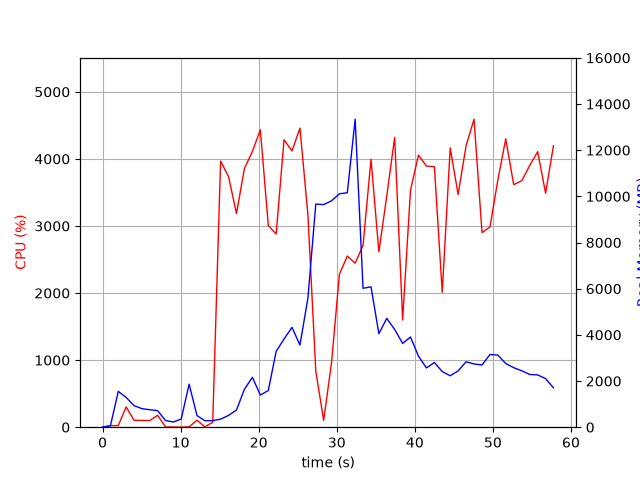

Values plotted in this chart, from the file beside it:
elapsed_time, nproc, cpu, mem_real, mem_virtual
3.457069396972656e-05, 1, 0.0, 10.64, 3186
1.006, 2, 23.8, 55.09, 238.2
2.014, 10, 24.8, 1551, 5947
3.023, 6, 302.6, 1291, 4500
4.031, 5, 103.2, 934.8, 3819
5.04, 4, 101.2, 804.3, 3406
6.047, 3, 99.2, 756.9, 3014
7.055, 4, 177.4, 717.5, 3733
8.064, 3, 4.0, 288.4, 2377
9.073, 3, 2.0, 225, 2312
10.08, 3, 0.0, 355.8, 2438
11.09, 17, 6.0, 1864, 7687
12.1, 4, 104.3, 505.5, 2882
13.1, 3, 5.0, 279.9, 2354
14.11, 1, 73.4, 284.1, 4236
15.12, 1, 3968, 349.1, 4958
16.14, 1, 3736, 511.6, 4972
17.16, 1, 3186, 744.5, 5544
18.17, 1, 3856, 1643, 6824
19.19, 1, 4112, 2161, 8368
20.21, 1, 4435, 1395, 8368
21.23, 1, 3006, 1589, 8940
22.24, 1, 2881, 3284, 10772
23.25, 1, 4286, 3822, 10772
24.27, 1, 4118, 4325, 10772
25.28, 1, 4460, 3557, 10772
26.3, 1, 3168, 5590, 14258
27.31, 1, 836.6, 9666, 19378
28.32, 1, 100.3, 9642, 19378
29.33, 1, 965.4, 9807, 19378
30.34, 1, 2282, 10111, 19464
31.35, 1, 2551, 10156, 25825
32.36, 1, 2446, 13342, 26026
33.37, 1, 2712, 6017, 26166
34.39, 1, 3996, 6081, 26227
35.39, 1, 2614, 4050, 26234
36.4, 1, 3446, 4714, 26234
37.42, 1, 4322, 4234, 26234
38.44, 1, 1599, 3631, 26234
39.44, 1, 3533, 3906, 26234
40.46, 1, 4057, 3079, 26234
41.48, 1, 3893, 2567, 26329
42.5, 1, 3884, 2801, 26329
43.51, 1, 2011, 2409, 26329
44.53, 1, 4164, 2228, 26329
45.54, 1, 3469, 2440, 26329
46.56, 1, 4197, 2834, 26329
47.58, 1, 4592, 2741, 26329
48.61, 1, 2902, 2695, 26329
49.62, 1, 2985, 3149, 26347
50.63, 1, 3686, 3123, 26359
51.64, 1, 4299, 2760, 26359
52.66, 1, 3616, 2578, 26359
53.7, 1, 3675, 2444, 26377
54.72, 1, 3903, 2283, 26377
55.74, 1, 4108, 2265, 26377
56.75, 1, 3488, 2103, 26377
57.76, 1, 4199, 1705, 26889
